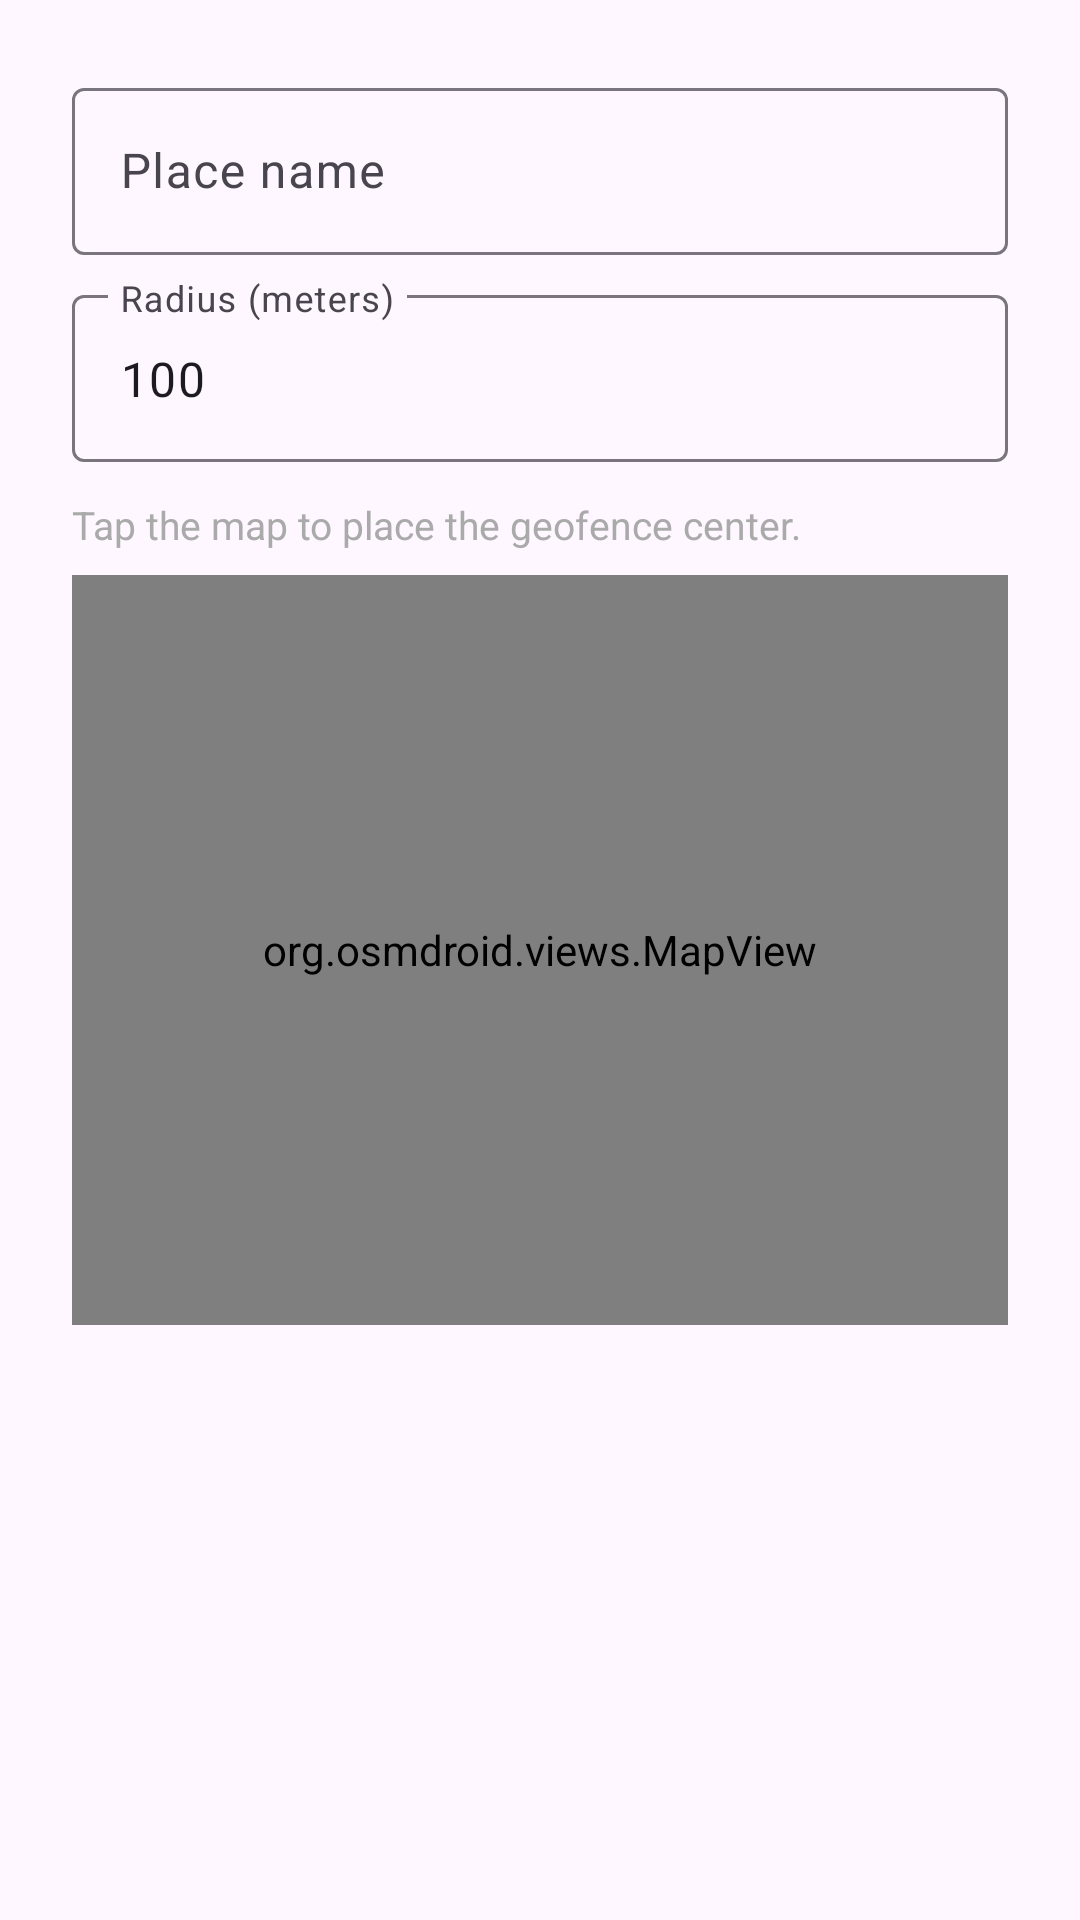

Android layout source for this screen:
<!-- AndroidManifest.xml: application theme Theme.Tracker -->
<!-- res/layout/dialog_geofence_edit.xml -->
<?xml version="1.0" encoding="utf-8"?>
<LinearLayout xmlns:android="http://schemas.android.com/apk/res/android"
    android:layout_width="match_parent"
    android:layout_height="wrap_content"
    android:orientation="vertical"
    android:padding="24dp">

    <com.google.android.material.textfield.TextInputLayout
        android:layout_width="match_parent"
        android:layout_height="wrap_content"
        android:hint="Place name">

        <com.google.android.material.textfield.TextInputEditText
            android:id="@+id/editName"
            android:layout_width="match_parent"
            android:layout_height="wrap_content"
            android:inputType="text" />

    </com.google.android.material.textfield.TextInputLayout>

    <com.google.android.material.textfield.TextInputLayout
        android:layout_width="match_parent"
        android:layout_height="wrap_content"
        android:layout_marginTop="8dp"
        android:hint="Radius (meters)">

        <com.google.android.material.textfield.TextInputEditText
            android:id="@+id/editRadius"
            android:layout_width="match_parent"
            android:layout_height="wrap_content"
            android:inputType="numberDecimal"
            android:text="100" />

    </com.google.android.material.textfield.TextInputLayout>

    <TextView
        android:layout_width="match_parent"
        android:layout_height="wrap_content"
        android:layout_marginTop="12dp"
        android:text="Tap the map to place the geofence center."
        android:textColor="@android:color/darker_gray"
        android:textSize="13sp" />

    <org.osmdroid.views.MapView
        android:id="@+id/mapPicker"
        android:layout_width="match_parent"
        android:layout_height="250dp"
        android:layout_marginTop="8dp" />

</LinearLayout>
<!-- resources referenced by this layout -->
<resources>
  <style name="Theme.Tracker" parent="Theme.Material3.Light.NoActionBar">
          <item name="colorPrimary">@color/primary</item>
          <item name="colorPrimaryDark">@color/primary_dark</item>
          <item name="colorAccent">@color/accent</item>
      </style>
  <color name="primary">#1B73E8</color>
  <color name="primary_dark">#0D57B8</color>
  <color name="accent">#4CAF50</color>
</resources>
